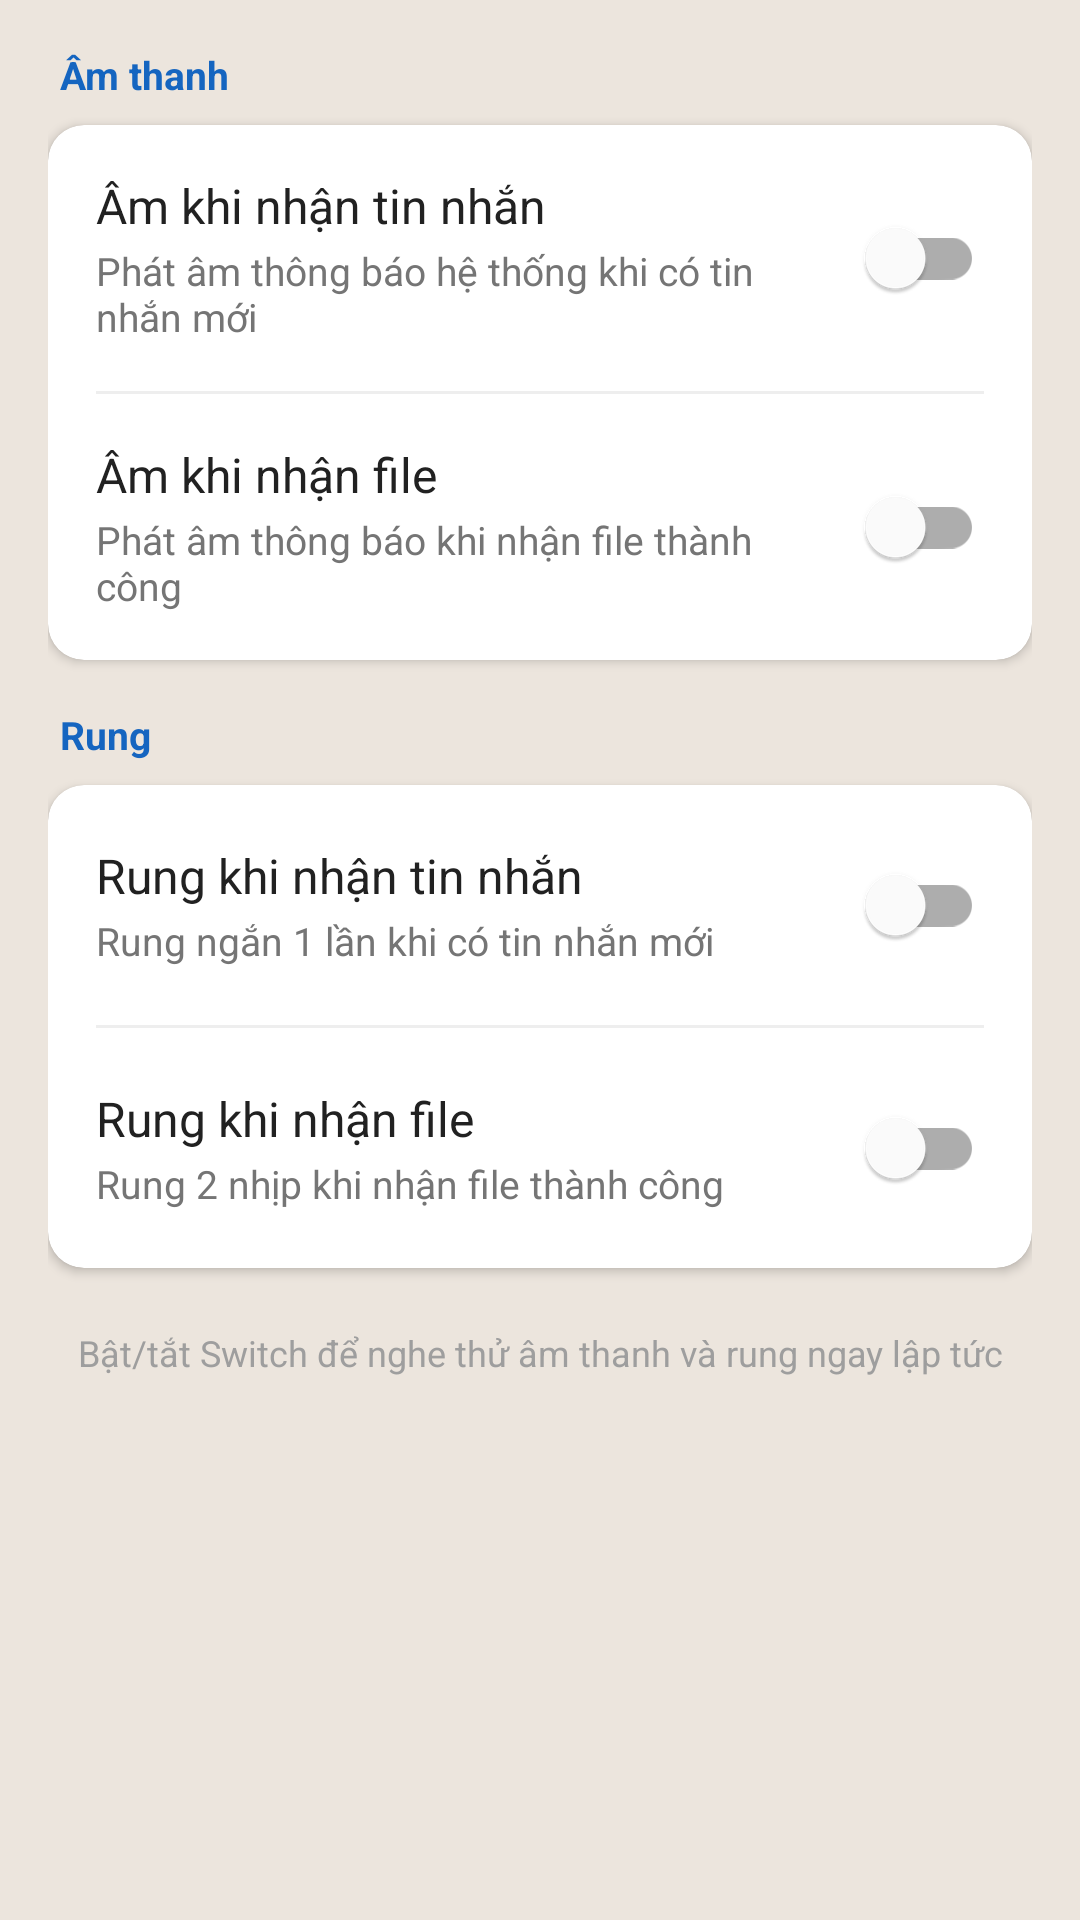

This screen was rendered from an Android layout file. Write that file and the resources it references.
<!-- AndroidManifest.xml: application theme Theme.BtChatShare -->
<!-- res/layout/activity_settings.xml -->
<?xml version="1.0" encoding="utf-8"?>
<ScrollView xmlns:android="http://schemas.android.com/apk/res/android"
    xmlns:app="http://schemas.android.com/apk/res-auto"
    android:layout_width="match_parent"
    android:layout_height="match_parent"
    android:background="@color/background">

    <LinearLayout
        android:layout_width="match_parent"
        android:layout_height="wrap_content"
        android:orientation="vertical"
        android:padding="16dp">

        
        <TextView
            android:layout_width="match_parent"
            android:layout_height="wrap_content"
            android:text="@string/settings_section_sound"
            android:textSize="13sp"
            android:textColor="@color/primary"
            android:textStyle="bold"
            android:paddingBottom="8dp"
            android:paddingStart="4dp" />

        <androidx.cardview.widget.CardView
            android:layout_width="match_parent"
            android:layout_height="wrap_content"
            app:cardCornerRadius="12dp"
            app:cardElevation="2dp"
            android:layout_marginBottom="16dp">

            <LinearLayout
                android:layout_width="match_parent"
                android:layout_height="wrap_content"
                android:orientation="vertical">

                
                <LinearLayout
                    android:layout_width="match_parent"
                    android:layout_height="wrap_content"
                    android:orientation="horizontal"
                    android:gravity="center_vertical"
                    android:padding="16dp">

                    <LinearLayout
                        android:layout_width="0dp"
                        android:layout_height="wrap_content"
                        android:layout_weight="1"
                        android:orientation="vertical">

                        <TextView
                            android:layout_width="wrap_content"
                            android:layout_height="wrap_content"
                            android:text="@string/settings_sound_message"
                            android:textSize="16sp"
                            android:textColor="@color/text_primary" />

                        <TextView
                            android:layout_width="wrap_content"
                            android:layout_height="wrap_content"
                            android:text="@string/settings_sound_message_desc"
                            android:textSize="13sp"
                            android:textColor="#757575"
                            android:paddingTop="2dp" />
                    </LinearLayout>

                    <com.google.android.material.switchmaterial.SwitchMaterial
                        android:id="@+id/switchSoundMessage"
                        android:layout_width="wrap_content"
                        android:layout_height="wrap_content" />
                </LinearLayout>

                <View
                    android:layout_width="match_parent"
                    android:layout_height="1dp"
                    android:layout_marginHorizontal="16dp"
                    android:background="#EEEEEE" />

                
                <LinearLayout
                    android:layout_width="match_parent"
                    android:layout_height="wrap_content"
                    android:orientation="horizontal"
                    android:gravity="center_vertical"
                    android:padding="16dp">

                    <LinearLayout
                        android:layout_width="0dp"
                        android:layout_height="wrap_content"
                        android:layout_weight="1"
                        android:orientation="vertical">

                        <TextView
                            android:layout_width="wrap_content"
                            android:layout_height="wrap_content"
                            android:text="@string/settings_sound_file"
                            android:textSize="16sp"
                            android:textColor="@color/text_primary" />

                        <TextView
                            android:layout_width="wrap_content"
                            android:layout_height="wrap_content"
                            android:text="@string/settings_sound_file_desc"
                            android:textSize="13sp"
                            android:textColor="#757575"
                            android:paddingTop="2dp" />
                    </LinearLayout>

                    <com.google.android.material.switchmaterial.SwitchMaterial
                        android:id="@+id/switchSoundFile"
                        android:layout_width="wrap_content"
                        android:layout_height="wrap_content" />
                </LinearLayout>
            </LinearLayout>
        </androidx.cardview.widget.CardView>

        
        <TextView
            android:layout_width="match_parent"
            android:layout_height="wrap_content"
            android:text="@string/settings_section_vibrate"
            android:textSize="13sp"
            android:textColor="@color/primary"
            android:textStyle="bold"
            android:paddingBottom="8dp"
            android:paddingStart="4dp" />

        <androidx.cardview.widget.CardView
            android:layout_width="match_parent"
            android:layout_height="wrap_content"
            app:cardCornerRadius="12dp"
            app:cardElevation="2dp"
            android:layout_marginBottom="16dp">

            <LinearLayout
                android:layout_width="match_parent"
                android:layout_height="wrap_content"
                android:orientation="vertical">

                
                <LinearLayout
                    android:layout_width="match_parent"
                    android:layout_height="wrap_content"
                    android:orientation="horizontal"
                    android:gravity="center_vertical"
                    android:padding="16dp">

                    <LinearLayout
                        android:layout_width="0dp"
                        android:layout_height="wrap_content"
                        android:layout_weight="1"
                        android:orientation="vertical">

                        <TextView
                            android:layout_width="wrap_content"
                            android:layout_height="wrap_content"
                            android:text="@string/settings_vibrate_message"
                            android:textSize="16sp"
                            android:textColor="@color/text_primary" />

                        <TextView
                            android:layout_width="wrap_content"
                            android:layout_height="wrap_content"
                            android:text="@string/settings_vibrate_message_desc"
                            android:textSize="13sp"
                            android:textColor="#757575"
                            android:paddingTop="2dp" />
                    </LinearLayout>

                    <com.google.android.material.switchmaterial.SwitchMaterial
                        android:id="@+id/switchVibrateMessage"
                        android:layout_width="wrap_content"
                        android:layout_height="wrap_content" />
                </LinearLayout>

                <View
                    android:layout_width="match_parent"
                    android:layout_height="1dp"
                    android:layout_marginHorizontal="16dp"
                    android:background="#EEEEEE" />

                
                <LinearLayout
                    android:layout_width="match_parent"
                    android:layout_height="wrap_content"
                    android:orientation="horizontal"
                    android:gravity="center_vertical"
                    android:padding="16dp">

                    <LinearLayout
                        android:layout_width="0dp"
                        android:layout_height="wrap_content"
                        android:layout_weight="1"
                        android:orientation="vertical">

                        <TextView
                            android:layout_width="wrap_content"
                            android:layout_height="wrap_content"
                            android:text="@string/settings_vibrate_file"
                            android:textSize="16sp"
                            android:textColor="@color/text_primary" />

                        <TextView
                            android:layout_width="wrap_content"
                            android:layout_height="wrap_content"
                            android:text="@string/settings_vibrate_file_desc"
                            android:textSize="13sp"
                            android:textColor="#757575"
                            android:paddingTop="2dp" />
                    </LinearLayout>

                    <com.google.android.material.switchmaterial.SwitchMaterial
                        android:id="@+id/switchVibrateFile"
                        android:layout_width="wrap_content"
                        android:layout_height="wrap_content" />
                </LinearLayout>
            </LinearLayout>
        </androidx.cardview.widget.CardView>

        <TextView
            android:layout_width="match_parent"
            android:layout_height="wrap_content"
            android:text="@string/settings_note"
            android:textSize="12sp"
            android:textColor="#9E9E9E"
            android:gravity="center"
            android:paddingTop="4dp" />

    </LinearLayout>
</ScrollView>
<!-- resources referenced by this layout -->
<resources>
  <color name="background">#ECE5DD</color>
  <color name="primary">#1565C0</color>
  <color name="text_primary">#212121</color>
  <string name="settings_note">Bật/tắt Switch để nghe thử âm thanh và rung ngay lập tức</string>
  <string name="settings_section_sound">Âm thanh</string>
  <string name="settings_section_vibrate">Rung</string>
  <string name="settings_sound_file">Âm khi nhận file</string>
  <string name="settings_sound_file_desc">Phát âm thông báo khi nhận file thành công</string>
  <string name="settings_sound_message">Âm khi nhận tin nhắn</string>
  <string name="settings_sound_message_desc">Phát âm thông báo hệ thống khi có tin nhắn mới</string>
  <string name="settings_vibrate_file">Rung khi nhận file</string>
  <string name="settings_vibrate_file_desc">Rung 2 nhịp khi nhận file thành công</string>
  <string name="settings_vibrate_message">Rung khi nhận tin nhắn</string>
  <string name="settings_vibrate_message_desc">Rung ngắn 1 lần khi có tin nhắn mới</string>
  <style name="Theme.BtChatShare" parent="Theme.MaterialComponents.DayNight.NoActionBar">
          <item name="colorPrimary">@color/primary</item>
          <item name="colorPrimaryDark">@color/primary_dark</item>
          <item name="colorAccent">@color/accent</item>
          <item name="android:statusBarColor" tools:targetApi="l">@color/primary_dark</item>
      </style>
  <color name="primary_dark">#0D47A1</color>
  <color name="accent">#26A69A</color>
</resources>
